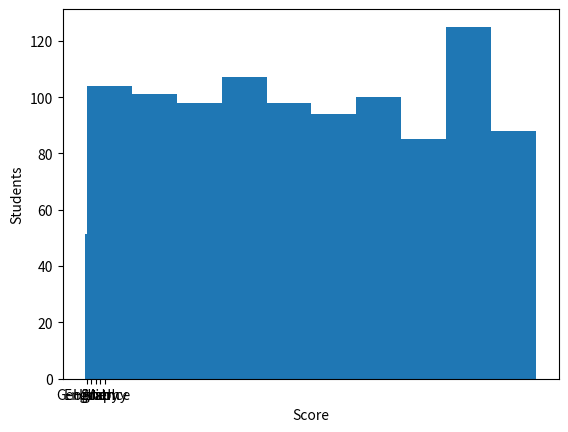

The matplotlib source for this figure:
import pandas as pd
import numpy as np
import matplotlib.pyplot as plt

names = ["John", "Alice", "Bob", "Emily", "Michael", "Sarah", "David", "Jessica", "Daniel", "Sophia", "James", "Olivia", "Andrew", "Mia", "Matthew", "Isabella", "Joshua", "Charlotte", "Ethan", "Liam", "Ava"]
subjects = ["Math", "Science", "English", "History", "Geography"]

Student_ID = np.random.randint(1000, 9999, size=1000)
Student_Name = np.random.choice(names, size=1000)
Subject = np.random.choice(subjects, size=1000)
Score = np.random.randint(0, 100, size=1000)
TotalMarks = 100
df = pd.DataFrame({'Student_ID': Student_ID, 'Student_Name': Student_Name, 'Subject': Subject, 'Score': Score, 'TotalMarks': TotalMarks})

print(df.head())

score_array = df['Score'].to_numpy()


mean = np.mean(score_array)


median = np.median(score_array)


print('Mean Score:', mean)
print('Median Score:', median)

high_scorers = df[df['Score'] > 80]
length = len(high_scorers)
print('Number of students who scored more than 80:', length)

average_score = df.groupby('Subject')['Score'].mean()
print('Average Score by Subject:', average_score)

plt.hist(df['Score'], bins=10)
plt.xlabel('Score')

plt.ylabel('Students')
plt.show()

plt.bar(average_score.index, average_score.values)
plt.show()
